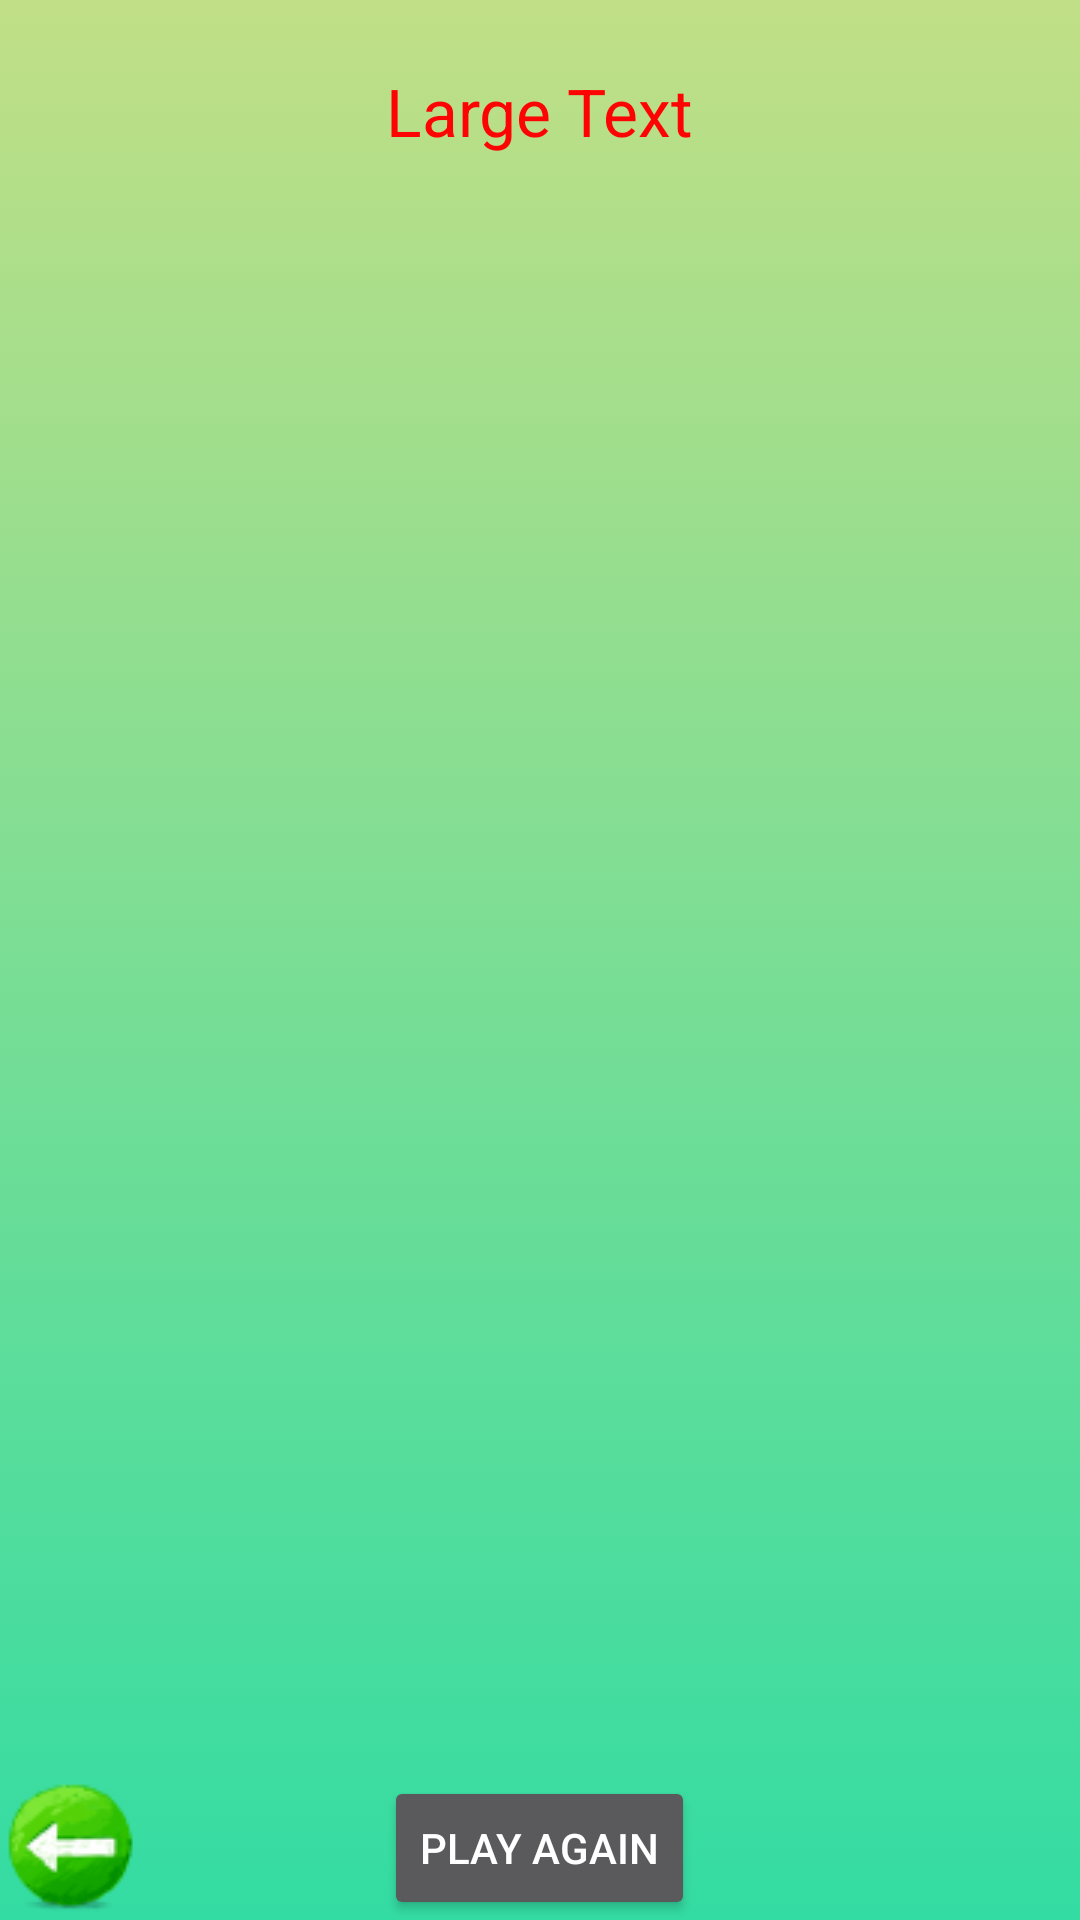

Write the Android layout XML for this screen, with the resource values it uses.
<!-- AndroidManifest.xml: application theme Theme.AppCompat.NoActionBar -->
<!-- res/layout/krestiki_noliki.xml -->
<?xml version="1.0" encoding="utf-8"?>
<RelativeLayout xmlns:android="http://schemas.android.com/apk/res/android"
    xmlns:tools="http://schemas.android.com/tools"
    android:orientation="vertical"
    android:layout_width="match_parent"
    android:layout_height="match_parent"
    tools:context=".game.KrestikiNoliki"
    android:background="@drawable/kn_ground">

    <LinearLayout
        android:id="@+id/gridLayout"
        android:layout_width="match_parent"
        android:layout_height="360dp"
        android:background="@drawable/board"
        android:layout_alignParentEnd="true"
        android:layout_alignParentLeft="true"
        android:layout_alignParentRight="true"
        android:layout_alignParentStart="true"
        android:layout_centerInParent="true"
        android:layout_marginBottom="15dp"
        android:layout_marginTop="15dp"
        android:orientation="vertical"
        android:weightSum="3">

        <LinearLayout
            android:layout_width="match_parent"
            android:layout_height="0dp"
            android:layout_weight="1"
            android:gravity="center"
            android:orientation="horizontal"
            android:weightSum="3">

            <ImageView
                android:id="@+id/imageView"
                android:layout_width="0dp"
                android:layout_height="match_parent"
                android:layout_weight="1"
                android:onClick="dropIn"
                android:clickable="true"
                android:tag="0"
                android:scaleType="center" />

            <ImageView
                android:id="@+id/imageView1"
                android:layout_width="0dp"
                android:onClick="dropIn"
                android:layout_height="match_parent"
                android:layout_weight="1"
                android:clickable="true"
                android:tag="1"
                android:scaleType="center" />

            <ImageView
                android:id="@+id/imageView2"
                android:layout_width="0dp"
                android:layout_height="match_parent"
                android:layout_weight="1"
                android:onClick="dropIn"
                android:clickable="true"
                android:tag="2"
                android:scaleType="center" />
        </LinearLayout>

        <LinearLayout
            android:layout_width="match_parent"
            android:layout_height="0dp"
            android:layout_weight="1"
            android:gravity="center"
            android:orientation="horizontal"
            android:weightSum="3">

            <ImageView
                android:id="@+id/imageView3"
                android:layout_width="0dp"
                android:layout_height="match_parent"
                android:layout_weight="1"
                android:onClick="dropIn"
                android:clickable="true"
                android:tag="3"
                android:scaleType="center" />

            <ImageView
                android:id="@+id/imageView4"
                android:layout_width="0dp"
                android:onClick="dropIn"
                android:layout_height="match_parent"
                android:layout_weight="1"
                android:clickable="true"
                android:tag="4"
                android:scaleType="center" />

            <ImageView
                android:id="@+id/imageView5"
                android:layout_width="0dp"
                android:layout_height="match_parent"
                android:layout_weight="1"
                android:onClick="dropIn"
                android:clickable="true"
                android:tag="5"
                android:scaleType="center" />
        </LinearLayout>

        <LinearLayout
            android:layout_width="match_parent"
            android:layout_height="0dp"
            android:layout_weight="1"
            android:gravity="center"
            android:orientation="horizontal"
            android:weightSum="3">

            <ImageView
                android:id="@+id/imageView6"
                android:layout_width="0dp"
                android:layout_height="match_parent"
                android:layout_weight="1"
                android:clickable="true"
                android:tag="6"
                android:onClick="dropIn"
                android:scaleType="center" />

            <ImageView
                android:id="@+id/imageView7"
                android:layout_width="0dp"
                android:layout_height="match_parent"
                android:layout_weight="1"
                android:clickable="true"
                android:tag="7"
                android:onClick="dropIn"
                android:scaleType="center" />

            <ImageView
                android:id="@+id/imageView8"
                android:layout_width="0dp"
                android:layout_height="match_parent"
                android:layout_weight="1"
                android:clickable="true"
                android:tag="8"
                android:onClick="dropIn"
                android:scaleType="center" />
        </LinearLayout>

    </LinearLayout>

    <FrameLayout
        android:layout_width="match_parent"
        android:layout_height="74dp"
        android:layout_alignParentTop="true"
        android:layout_centerHorizontal="true">

        <TextView
            android:layout_width="wrap_content"
            android:layout_height="wrap_content"
            android:textAppearance="?android:attr/textAppearanceLarge"
            android:text="Large Text"
            android:id="@+id/winnermsg"
            android:layout_gravity="center"
            android:layout_margin="20dp"
            android:textColor="#fe0303" />
    </FrameLayout>

    <Button
        android:layout_width="wrap_content"
        android:layout_height="wrap_content"
        android:text="@string/play_again"
        android:id="@+id/playAgainbutton"
        android:layout_gravity="center_horizontal"
        android:layout_alignParentBottom="true"
        android:layout_centerHorizontal="true" />

    <LinearLayout
        android:orientation="vertical"
        android:layout_width="334dp"
        android:layout_height="wrap_content"
        android:layout_margin="50dp"
        android:background="#932323"
        android:gravity="center_horizontal"
        android:layout_centerHorizontal="true"
        android:layout_centerVertical="true"
        android:visibility="invisible"
        android:id="@+id/winningLayout">

    </LinearLayout>

    <ImageView
        android:layout_width="wrap_content"
        android:layout_height="wrap_content"
        android:id="@+id/imageView9"
        android:src="@drawable/back_kn"
        android:layout_alignTop="@+id/playAgainbutton"
        android:layout_alignParentLeft="true"
        android:layout_alignParentStart="true" />


</RelativeLayout>
<!-- resources referenced by this layout -->
<resources>
  <!-- drawable back_kn: png bitmap (drawable, 3582 bytes) -->
  <!-- drawable kn_ground (drawable) -->
  <shape xmlns:android="http://schemas.android.com/apk/res/android"
      android:dither="true" >
  
      <gradient
          android:angle="90"
          android:endColor="#c1df86"
          android:startColor="#33dca3" />
  
  </shape>
  <string name="play_again">Play again</string>
</resources>
